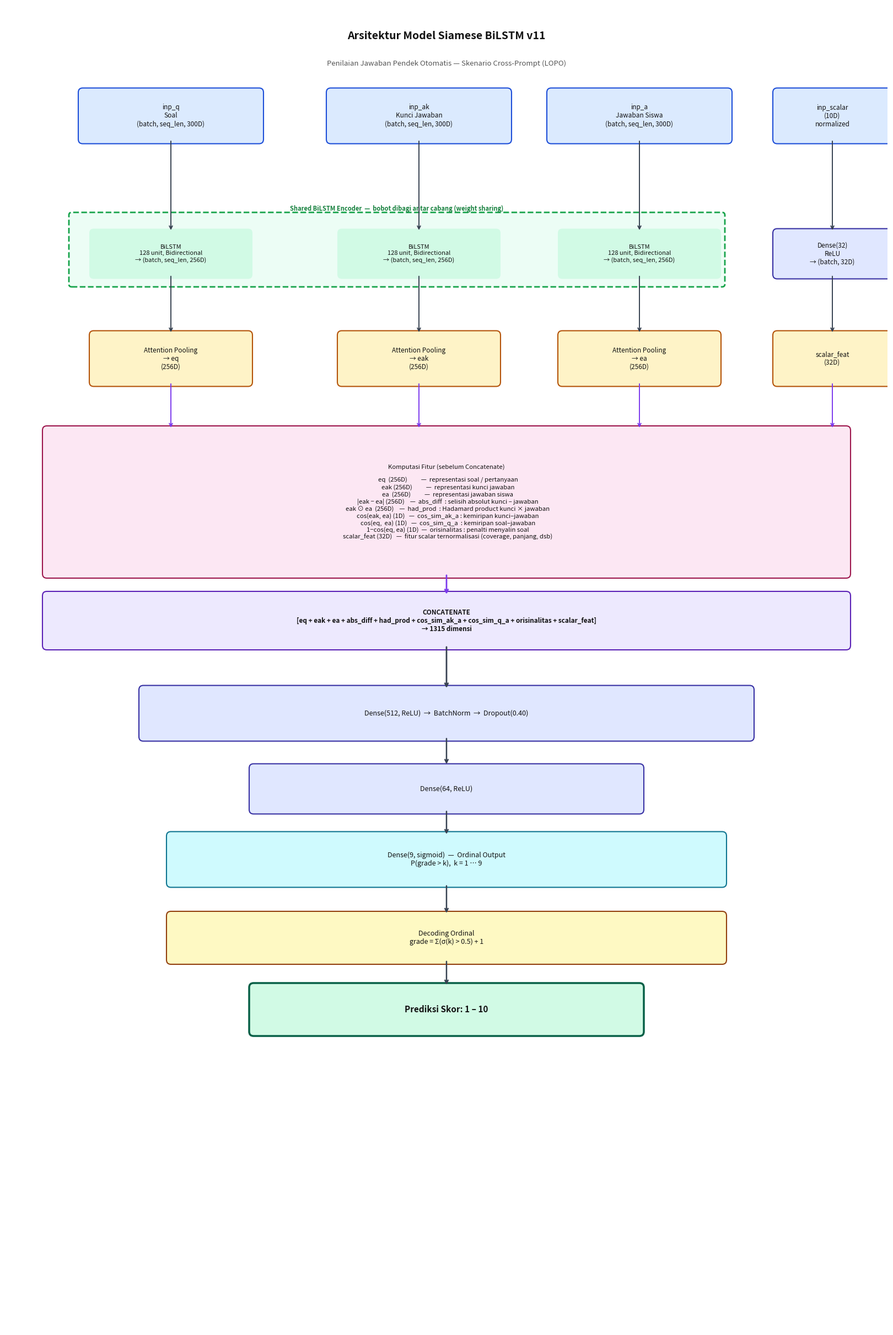

The matplotlib source for this figure:
import matplotlib
matplotlib.use('Agg')
import matplotlib.pyplot as plt
from matplotlib.patches import FancyBboxPatch

fig = plt.figure(figsize=(16, 24), facecolor='white')
ax  = fig.add_axes([0, 0, 1, 1])
ax.set_xlim(0, 16)
ax.set_ylim(0, 24)
ax.axis('off')

# ── helpers ─────────────────────────────────────────────────────────────────

def B(cx, cy, w, h, txt, fc, ec, fs=9, fw='normal', lw=1.5):
    p = FancyBboxPatch((cx-w/2, cy-h/2), w, h,
                        boxstyle='round,pad=0.08',
                        fc=fc, ec=ec, lw=lw, zorder=3)
    ax.add_patch(p)
    ax.text(cx, cy, txt, ha='center', va='center',
            fontsize=fs, fontweight=fw, zorder=4,
            multialignment='center', color='#111111')

def A(x1, y1, x2, y2, c='#374151', lw=1.4, rad=0):
    ax.annotate('', xy=(x2, y2), xytext=(x1, y1),
                arrowprops=dict(arrowstyle='->', color=c, lw=lw,
                               connectionstyle=f'arc3,rad={rad}'), zorder=5)

# ── colours ─────────────────────────────────────────────────────────────────
INP   = ('#DBEAFE', '#1D4ED8')
LSTM  = ('#D1FAE5', '#065F46')
POOL  = ('#FEF3C7', '#B45309')
FEAT  = ('#FCE7F3', '#9D174D')
CAT   = ('#EDE9FE', '#5B21B6')
DEN   = ('#E0E7FF', '#3730A3')
ORD   = ('#CFFAFE', '#0E7490')
OUT   = ('#D1FAE5', '#065F46')

# ── TITLE ────────────────────────────────────────────────────────────────────
ax.text(8, 23.45, 'Arsitektur Model Siamese BiLSTM v11',
        ha='center', va='center', fontsize=14, fontweight='bold', color='#111')
ax.text(8, 22.95,
        'Penilaian Jawaban Pendek Otomatis — Skenario Cross-Prompt (LOPO)',
        ha='center', va='center', fontsize=9.5, color='#555', style='italic')

# ── ROW 1 : INPUTS (y = 22.0) ───────────────────────────────────────────────
B( 3.0, 22.0, 3.2, 0.85, 'inp_q\nSoal\n(batch, seq_len, 300D)',       *INP, fs=8.5)
B( 7.5, 22.0, 3.2, 0.85, 'inp_ak\nKunci Jawaban\n(batch, seq_len, 300D)', *INP, fs=8.5)
B(11.5, 22.0, 3.2, 0.85, 'inp_a\nJawaban Siswa\n(batch, seq_len, 300D)',  *INP, fs=8.5)
B(15.0, 22.0, 2.0, 0.85, 'inp_scalar\n(10D)\nnormalized',             *INP, fs=8.5)

# arrows Inputs → BiLSTM / Dense
for x in [3.0, 7.5, 11.5]:  A(x, 21.57, x, 19.90)
A(15.0, 21.57, 15.0, 19.90)

# ── SHARED BILSTM BORDER (background) ───────────────────────────────────────
shared = FancyBboxPatch((1.2, 18.95), 11.8, 1.25,
                         boxstyle='round,pad=0.05',
                         fc='#ECFDF5', ec='#16A34A', lw=2, ls='dashed', zorder=2)
ax.add_patch(shared)
ax.text(7.1, 20.32, 'Shared BiLSTM Encoder  —  bobot dibagi antar cabang (weight sharing)',
        ha='center', va='center', fontsize=8, color='#15803D',
        fontweight='bold', zorder=4)

# ── ROW 2 : BiLSTM + Dense(32) (y = 19.5) ───────────────────────────────────
B( 3.0, 19.5, 2.8, 0.75, 'BiLSTM\n128 unit, Bidirectional\n→ (batch, seq_len, 256D)', *LSTM, fs=8, lw=0)
B( 7.5, 19.5, 2.8, 0.75, 'BiLSTM\n128 unit, Bidirectional\n→ (batch, seq_len, 256D)', *LSTM, fs=8, lw=0)
B(11.5, 19.5, 2.8, 0.75, 'BiLSTM\n128 unit, Bidirectional\n→ (batch, seq_len, 256D)', *LSTM, fs=8, lw=0)
B(15.0, 19.5, 2.0, 0.75, 'Dense(32)\nReLU\n→ (batch, 32D)',   *DEN, fs=8.5)

# arrows BiLSTM → Attention Pooling
for x in [3.0, 7.5, 11.5]:  A(x, 19.12, x, 18.05)
A(15.0, 19.12, 15.0, 18.05)

# ── ROW 3 : ATTENTION POOLING + scalar_feat (y = 17.6) ──────────────────────
B( 3.0, 17.6, 2.8, 0.85, 'Attention Pooling\n→ eq\n(256D)',  *POOL, fs=8.5)
B( 7.5, 17.6, 2.8, 0.85, 'Attention Pooling\n→ eak\n(256D)', *POOL, fs=8.5)
B(11.5, 17.6, 2.8, 0.85, 'Attention Pooling\n→ ea\n(256D)',  *POOL, fs=8.5)
B(15.0, 17.6, 2.0, 0.85, 'scalar_feat\n(32D)',                    *POOL, fs=8.5)

# arrows Pooling → Feature block (end at y=16.32, top of feature box)
for x in [3.0, 7.5, 11.5]:  A(x, 17.17, x, 16.32, c='#7C3AED')
A(15.0, 17.17, 15.0, 16.32, c='#7C3AED')

# ── ROW 4 : FEATURE COMPUTATION (y = 15.0, h = 2.6) ────────────────────────
feat_txt = (
    "Komputasi Fitur (sebelum Concatenate)\n"
    "\n"
    "  eq  (256D)          —  representasi soal / pertanyaan\n"
    "  eak (256D)          —  representasi kunci jawaban\n"
    "  ea  (256D)          —  representasi jawaban siswa\n"
    "  |eak − ea| (256D)    —  abs_diff  : selisih absolut kunci – jawaban\n"
    "  eak ⊙ ea  (256D)    —  had_prod  : Hadamard product kunci × jawaban\n"
    "  cos(eak, ea) (1D)   —  cos_sim_ak_a : kemiripan kunci–jawaban\n"
    "  cos(eq,  ea) (1D)   —  cos_sim_q_a  : kemiripan soal–jawaban\n"
    "  1−cos(eq, ea) (1D)  —  orisinalitas : penalti menyalin soal\n"
    "  scalar_feat (32D)   —  fitur scalar ternormalisasi (coverage, panjang, dsb)"
)
B(8.0, 15.0, 14.5, 2.6, feat_txt, *FEAT, fs=8.2)

# arrow Feature → Concat
A(8.0, 13.70, 8.0, 13.30, c='#7C3AED', lw=2.0)

# ── ROW 5 : CONCATENATE (y = 12.85, h = 0.9) ────────────────────────────────
B(8.0, 12.85, 14.5, 0.9,
  'CONCATENATE\n'
  '[eq + eak + ea + abs_diff + had_prod + cos_sim_ak_a + cos_sim_q_a + orisinalitas + scalar_feat]\n'
  '→ 1315 dimensi',
  *CAT, fs=8.5, fw='bold')

# arrow Concat → Dense(512)
A(8.0, 12.40, 8.0, 11.60, lw=2.0)

# ── ROW 6 : DENSE HEAD ───────────────────────────────────────────────────────
B(8.0, 11.17, 11.0, 0.85, 'Dense(512, ReLU)  →  BatchNorm  →  Dropout(0.40)', *DEN, fs=9)
A(8.0, 10.74, 8.0, 10.22, lw=1.8)
B(8.0,  9.80,  7.0, 0.75, 'Dense(64, ReLU)', *DEN, fs=9)
A(8.0,  9.42,  8.0,  8.95, lw=1.8)

# ── ROW 7 : ORDINAL OUTPUT ───────────────────────────────────────────────────
B(8.0, 8.52, 10.0, 0.85,
  'Dense(9, sigmoid)  —  Ordinal Output\n'
  'P(grade > k),  k = 1 … 9',
  *ORD, fs=9)

A(8.0, 8.07, 8.0, 7.52, lw=1.8)

# ── ROW 8 : DECODE ───────────────────────────────────────────────────────────
B(8.0, 7.10, 10.0, 0.80,
  'Decoding Ordinal\ngrade = Σ(σ(k) > 0.5) + 1',
  '#FEF9C3', '#92400E', fs=9)

A(8.0, 6.70, 8.0, 6.22, lw=1.8)

# ── ROW 9 : FINAL OUTPUT ─────────────────────────────────────────────────────
B(8.0, 5.80, 7.0, 0.80,
  'Prediksi Skor: 1 – 10',
  *OUT, fs=11, fw='bold', lw=2.5)

# ── Dimension annotation on the side ────────────────────────────────────────
ax_right = 15.85
for (y, txt) in [
    (22.0,  '300D × 3 input'),
    (19.5,  '256D × seq'),
    (17.6,  '256D (pooled)'),
    (15.0,  '1315D total'),
    (12.85, '1315D'),
    (11.17, '512D'),
    (9.80,  '64D'),
    (8.52,  '9D (ordinal)'),
]:
    pass   # labels already in boxes; skip side annotations for cleanliness

plt.savefig(
    r'd:\Kuliah\Semester 8\Skripsi\Kode\arsitektur_siamese_bilstm_v11.png',
    dpi=150, bbox_inches='tight', facecolor='white'
)
print('OK — saved arsitektur_siamese_bilstm_v11.png')
